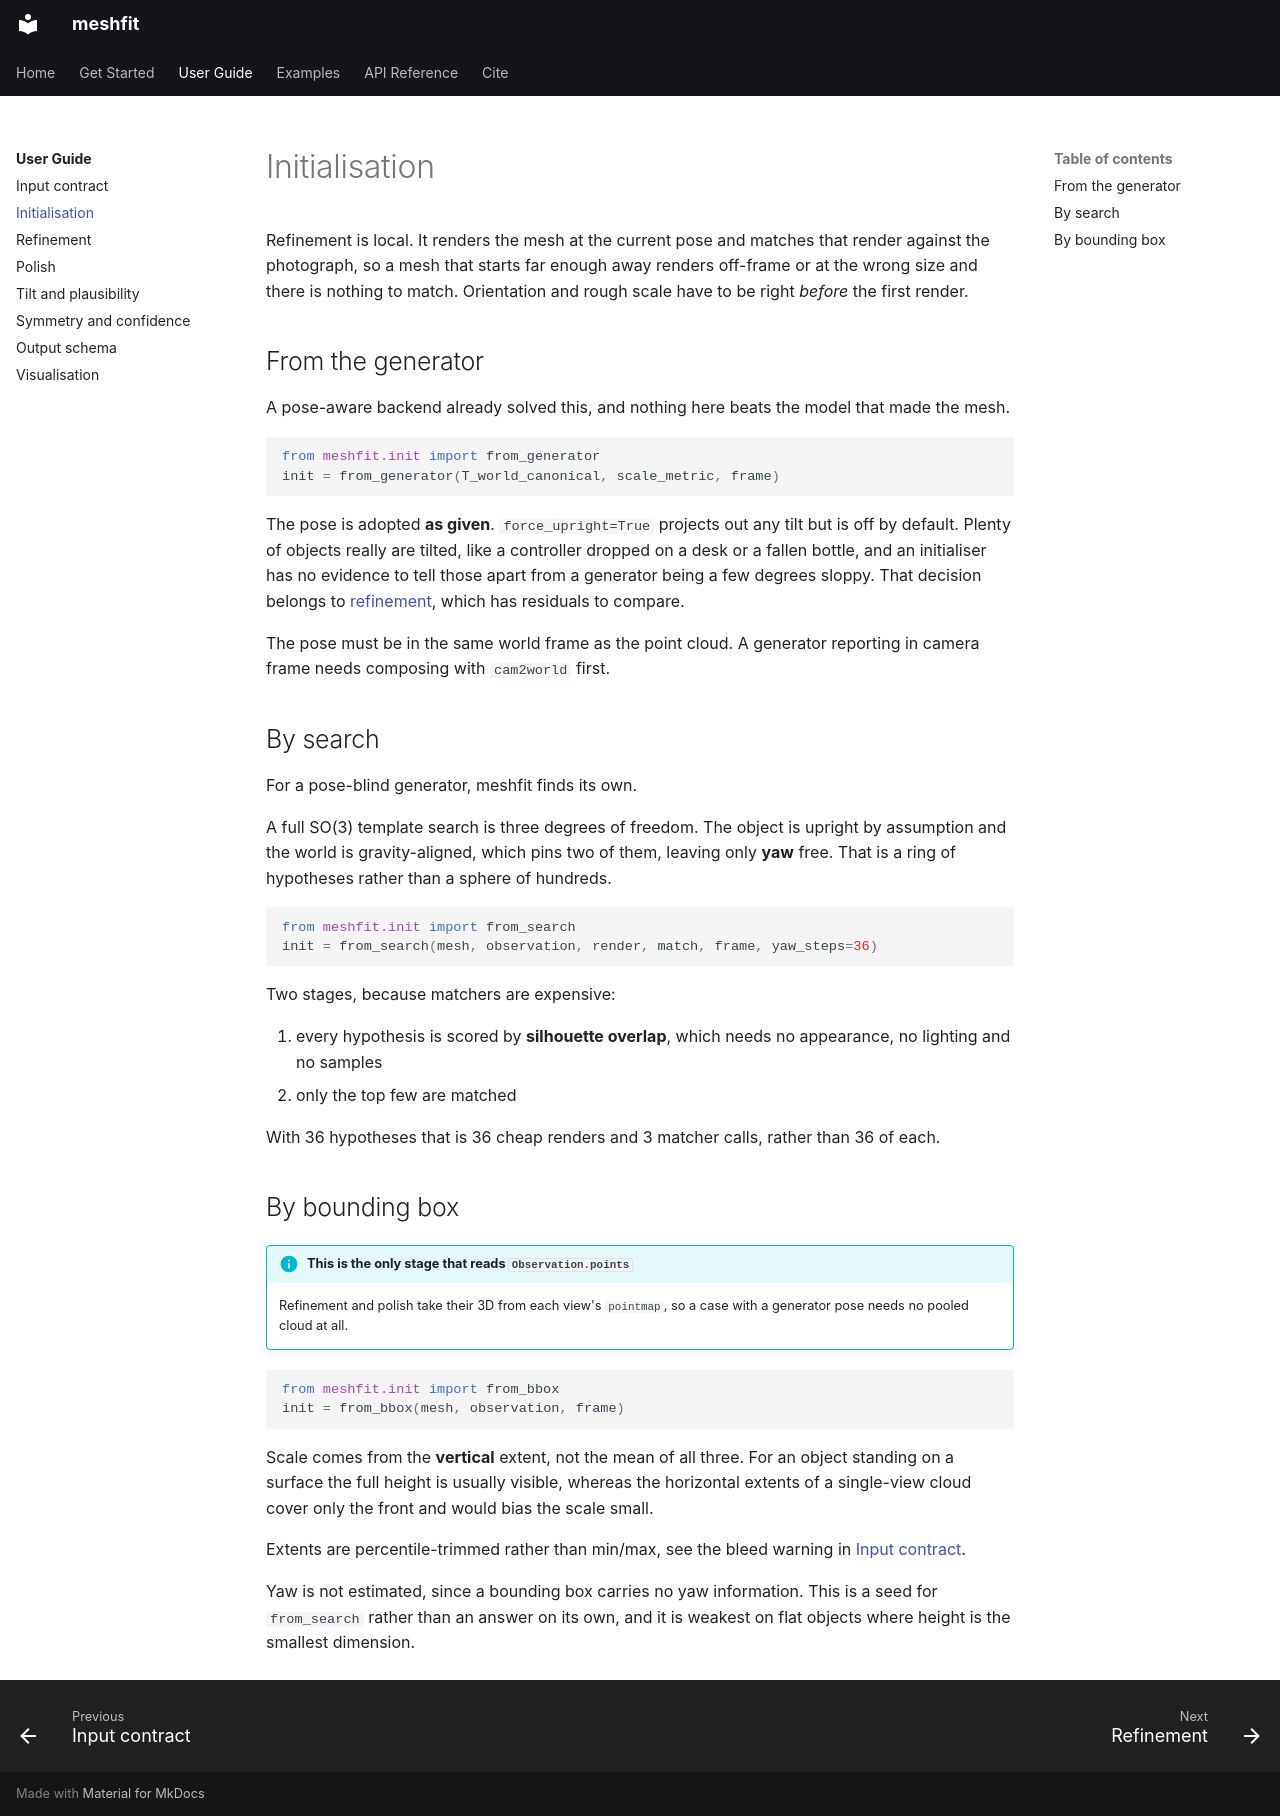

repository: learnsyslab/meshfit · page: user-guide/initialisation/index.html · generator: mkdocs

# Initialisation

Refinement is local. It renders the mesh at the current pose and matches that
render against the photograph, so a mesh that starts far enough away renders
off-frame or at the wrong size and there is nothing to match. Orientation and
rough scale have to be right *before* the first render.

## From the generator

A pose-aware backend already solved this, and nothing here beats the model that
made the mesh.

```python
from meshfit.init import from_generator
init = from_generator(T_world_canonical, scale_metric, frame)
```

The pose is adopted **as given**. `force_upright=True` projects out any tilt
but is off by default. Plenty of objects really are tilted, like a controller
dropped on a desk or a fallen bottle, and an initialiser has no evidence to tell
those apart from a generator being a few degrees sloppy. That decision belongs
to [refinement](tilt.md), which has residuals to compare.

The pose must be in the same world frame as the point cloud. A generator
reporting in camera frame needs composing with `cam2world` first.

## By search

For a pose-blind generator, meshfit finds its own.

A full SO(3) template search is three degrees of freedom. The object is upright
by assumption and the world is gravity-aligned, which pins two of them, leaving
only **yaw** free. That is a ring of hypotheses rather than a sphere of
hundreds.

```python
from meshfit.init import from_search
init = from_search(mesh, observation, render, match, frame, yaw_steps=36)
```

Two stages, because matchers are expensive:

1. every hypothesis is scored by **silhouette overlap**, which needs no
   appearance, no lighting and no samples
2. only the top few are matched

With 36 hypotheses that is 36 cheap renders and 3 matcher calls, rather than 36
of each.

## By bounding box

!!! info "This is the only stage that reads `Observation.points`"
    Refinement and polish take their 3D from each view's `pointmap`, so a case
    with a generator pose needs no pooled cloud at all.

```python
from meshfit.init import from_bbox
init = from_bbox(mesh, observation, frame)
```

Scale comes from the **vertical** extent, not the mean of all three. For an
object standing on a surface the full height is usually visible, whereas the
horizontal extents of a single-view cloud cover only the front and would bias
the scale small.

Extents are percentile-trimmed rather than min/max, see the bleed warning in
[Input contract](inputs.md).

Yaw is not estimated, since a bounding box carries no yaw information. This is
a seed for `from_search` rather than an answer on its own, and it is weakest on
flat objects where height is the smallest dimension.
